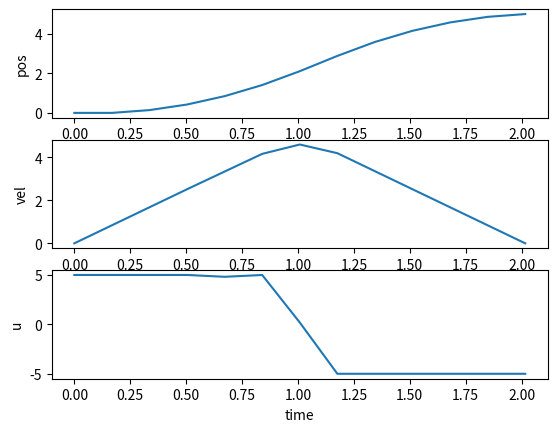

Write the Python code that produced this figure.
import matplotlib.pyplot as plt
import scipy.optimize as opt
import numpy as np

from copy import deepcopy

class Parameters:
    def __init__(self):
        # D : distance between start and end
        # N : number of collocation points
        self.D = 5
        self.N = 12

def cost(x):
    # minimize T, Time
    return x[0]

def nonlinear_func(x):
    
    params = Parameters()
    
    N = params.N
    T = x[0]
    # N points means N+1 steps
    t = np.linspace(0, T, N+1)
    dt = t[1] - t[0]
    
    pos = np.zeros(N+1)
    vel = np.zeros(N+1)
    u   = np.zeros(N+1)
    
    # seperate x vals into pos, vel, u
    # i: 0 ~ N
    for i in range(N+1):
        # x[1] ~ x[N+1] : pos
        pos[i] = x[i+1]
        # x[N+2] ~ x[2N+2] : vel
        vel[i] = x[i+N+2]
        # x[2N+3] ~ x[3N+4] : u
        u[i]   = x[i+2*N+3]
    
    # prepare dynamics equations
    defect_pos = np.zeros(N)
    defect_vel = np.zeros(N)
    for i in range(N):
        defect_pos[i] = pos[i+1] - pos[i] - dt*vel[i]
        defect_vel[i] = vel[i+1] - vel[i] - dt*0.5*(u[i]+u[i+1])
    
    # pos eq N ea
    # vel eq N ea
    # pos start, max cond
    # vel start, max cond
    #     => total 2N + 4 ea
    ceq = np.zeros(2*N + 4)
    
    # pos(0) = 0, pos(N) = D
    # vel(0) = 0, vel(N) = 0
    ceq[0] = pos[0]
    ceq[1] = vel[0]
    ceq[2] = pos[N] - params.D
    ceq[3] = vel[N]
    
    # dynamics eq
    for i in range(N):
        ceq[i+4] = defect_pos[i]
        ceq[i+N+4] = defect_vel[i]
    
    return ceq

def plot(T_result, pos_result, vel_result, u_result, N):
    
    t = np.linspace(0, T_result, N+1)
    plt.figure(1)
    
    plt.subplot(311)
    plt.plot(t, pos_result)
    plt.ylabel('pos')
    
    plt.subplot(312)
    plt.plot(t, vel_result)
    plt.ylabel('vel')
    
    plt.subplot(313)
    plt.plot(t, u_result)
    plt.xlabel('time')
    plt.ylabel('u')
    
    plt.show()
    plt.pause(10)
    plt.close()    

if __name__=="__main__":
    
    params = Parameters()
    N = params.N
    
    # T : time 
    T_initial = 2
    
    # x0 : [ T pos vel u ]
    x0 = np.zeros(3*N + 4)
    x_min = np.zeros(3*N + 4)
    x_max = np.zeros(3*N + 4)
    
    # boundary conditions 선언
    T_min, T_max = 1, 5
    pos_min, pos_max = 0, params.D
    vel_min, vel_max = -10, 10
    u_min, u_max = -5, 5
    
    x0[0] = T_initial
    x_min[0] = T_min
    x_max[0] = T_max
    
    # x_min, x_max에 boundary conditions 추가
    for i in range(1, 1 + N+1):
        x_min[i] = pos_min
        x_max[i] = pos_max
    for i in range(1 + N+1, 1 + 2*N+2):
        x_min[i] = vel_min
        x_max[i] = vel_max
    for i in range(1 + 2*N+2, 1 + 3*N+3):
        x_min[i] = u_min
        x_max[i] = u_max
    
    print(x_min)
    limits = opt.Bounds(x_min, x_max)
    
    constraints = {
        'type': 'eq', 
        'fun': nonlinear_func
    }
    
    res = opt.minimize(cost, x0, method='SLSQP', 
            bounds=limits, constraints=constraints,
            options={'ftol': 1e-12, 'disp': True, 'maxiter':500}
        )
    
    x_result = res.x
    
    # x_result[0] => time
    # x_result[1] ~ x_result[N+1] => pos
    # x_result[N+2] ~ x_result[2N+2] => vel
    # x_result[2N+3] ~ x_result[3N+3] => u
    T_result = x_result[0]
    pos_result = x_result[1:1+N+1]
    vel_result = x_result[1+N+1:1+2*N+2]
    u_result = x_result[1+2*N+2:1+3*N+3]
    
    plot(T_result, pos_result, vel_result, u_result, N)
    
